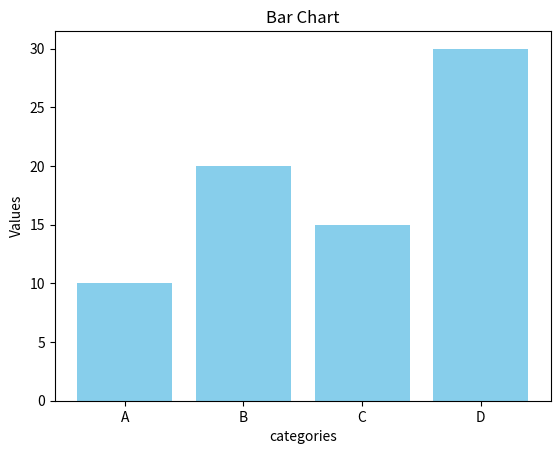

Recreate this plot in Python.
# Bar chart

import matplotlib.pyplot as plt

# Data 
categories = ["A","B","C","D"]
values = [10, 20, 15, 30]

# Plot
plt.bar(categories, values, color="skyblue")
plt.title("Bar Chart")
plt.xlabel("categories")
plt.ylabel("Values")
plt.show()